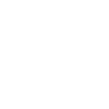
t = 0.00 s
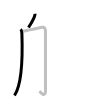
t = 2.25 s
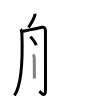
t = 4.50 s
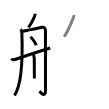
t = 6.50 s
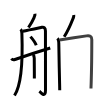
t = 8.75 s
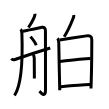
t = 11.00 s

The animated SVG that drew these frames (rendered in a browser with its animation timeline set to each time). Animation: 11 SMIL elements (animate=11); one cycle of 11.00 s.

<svg width="109px" height="109px" viewBox="0 0 px 109px" xmlns="http://www.w3.org/2000/svg" xmlns:xlink="http://www.w3.org/1999/xlink" xml:space="preserve" version="1.1"  baseProfile="full">
<path d="M34.95,13.75c0.17,1.12-0.09,2.03-0.75,3.47C33,19.88,32.25,21.75,28.5,27.5" style="fill:none;stroke:black;stroke-width:3;opacity:0">
  <animate attributeType="CSS" attributeName="opacity" from="0" to="1" begin="0s" dur="1s" repeatCount="Indefinite" fill="freeze" />
</path>
<path d="M20.65,29.22c1.19,1.19,1.2,2.75,1.25,4.34C23,66,21,85.75,14.5,95.5" style="fill:none;stroke:black;stroke-width:3;opacity:0">
  <animate attributeType="CSS" attributeName="opacity" from="0" to="1" begin="1s" dur="1s" repeatCount="Indefinite" fill="freeze" />
</path>
<path d="M22.75,31.31c5.75-1.31,15.33-3.23,19.1-4c2.15-0.44,3.6,0.69,3.6,3.75c0,2.22,0.05,55.64,0.05,58.82c0,9.3-5.4,1.94-6.15,1.34" style="fill:none;stroke:black;stroke-width:3;opacity:0">
  <animate attributeType="CSS" attributeName="opacity" from="0" to="1" begin="2s" dur="1s" repeatCount="Indefinite" fill="freeze" />
</path>
<path d="M30.5,36.62c1.54,1.78,4.66,5.74,5.75,8.62" style="fill:none;stroke:black;stroke-width:3;opacity:0">
  <animate attributeType="CSS" attributeName="opacity" from="0" to="1" begin="3s" dur="1s" repeatCount="Indefinite" fill="freeze" />
</path>
<path d="M33.05,54.64c0.97,0.97,1.2,2.29,1.2,3.56c0,3.3,0.1,9.46,0.1,15.3c0,2.13,0,3.25,0,4.91" style="fill:none;stroke:black;stroke-width:3;opacity:0">
  <animate attributeType="CSS" attributeName="opacity" from="0" to="1" begin="4s" dur="1s" repeatCount="Indefinite" fill="freeze" />
</path>
<path d="M11.5,58.5c0.88,1.5,2.15,1.47,3.5,1c5.75-2,28.25-9.38,35.25-11.5" style="fill:none;stroke:black;stroke-width:3;opacity:0">
  <animate attributeType="CSS" attributeName="opacity" from="0" to="1" begin="5s" dur="1s" repeatCount="Indefinite" fill="freeze" />
</path>
<path d="M73.75,15c0.13,1.12-0.11,1.92-0.37,2.59c-2.13,5.41-4.5,11.79-9.19,19.12" style="fill:none;stroke:black;stroke-width:3;opacity:0">
  <animate attributeType="CSS" attributeName="opacity" from="0" to="1" begin="6s" dur="1s" repeatCount="Indefinite" fill="freeze" />
</path>
<path d="M57.44,38.43c1.12,1.12,1.35,2.47,1.35,4.2c0,1.99,0.47,27.85,0.83,41.62c0.06,2.4,0.1,4.46,0.1,6" style="fill:none;stroke:black;stroke-width:3;opacity:0">
  <animate attributeType="CSS" attributeName="opacity" from="0" to="1" begin="7s" dur="1s" repeatCount="Indefinite" fill="freeze" />
</path>
<path d="M59.62,39.99c4.02-0.64,20.64-3.2,26.9-4.1c3.05-0.44,5.28,0.19,5.28,3.87c0,4.09-0.13,27.5-0.61,42.74c-0.07,2.16-0.14,4.17-0.21,5.94" style="fill:none;stroke:black;stroke-width:3;opacity:0">
  <animate attributeType="CSS" attributeName="opacity" from="0" to="1" begin="8s" dur="1s" repeatCount="Indefinite" fill="freeze" />
</path>
<path d="M59.84,61.51c7.91-1.01,25.91-3.06,30.66-3.06" style="fill:none;stroke:black;stroke-width:3;opacity:0">
  <animate attributeType="CSS" attributeName="opacity" from="0" to="1" begin="9s" dur="1s" repeatCount="Indefinite" fill="freeze" />
</path>
<path d="M60.71,86.68c7.78-0.7,21.04-1.86,29.33-2.18" style="fill:none;stroke:black;stroke-width:3;opacity:0">
  <animate attributeType="CSS" attributeName="opacity" from="0" to="1" begin="10s" dur="1s" repeatCount="Indefinite" fill="freeze" />
</path>
</svg>
